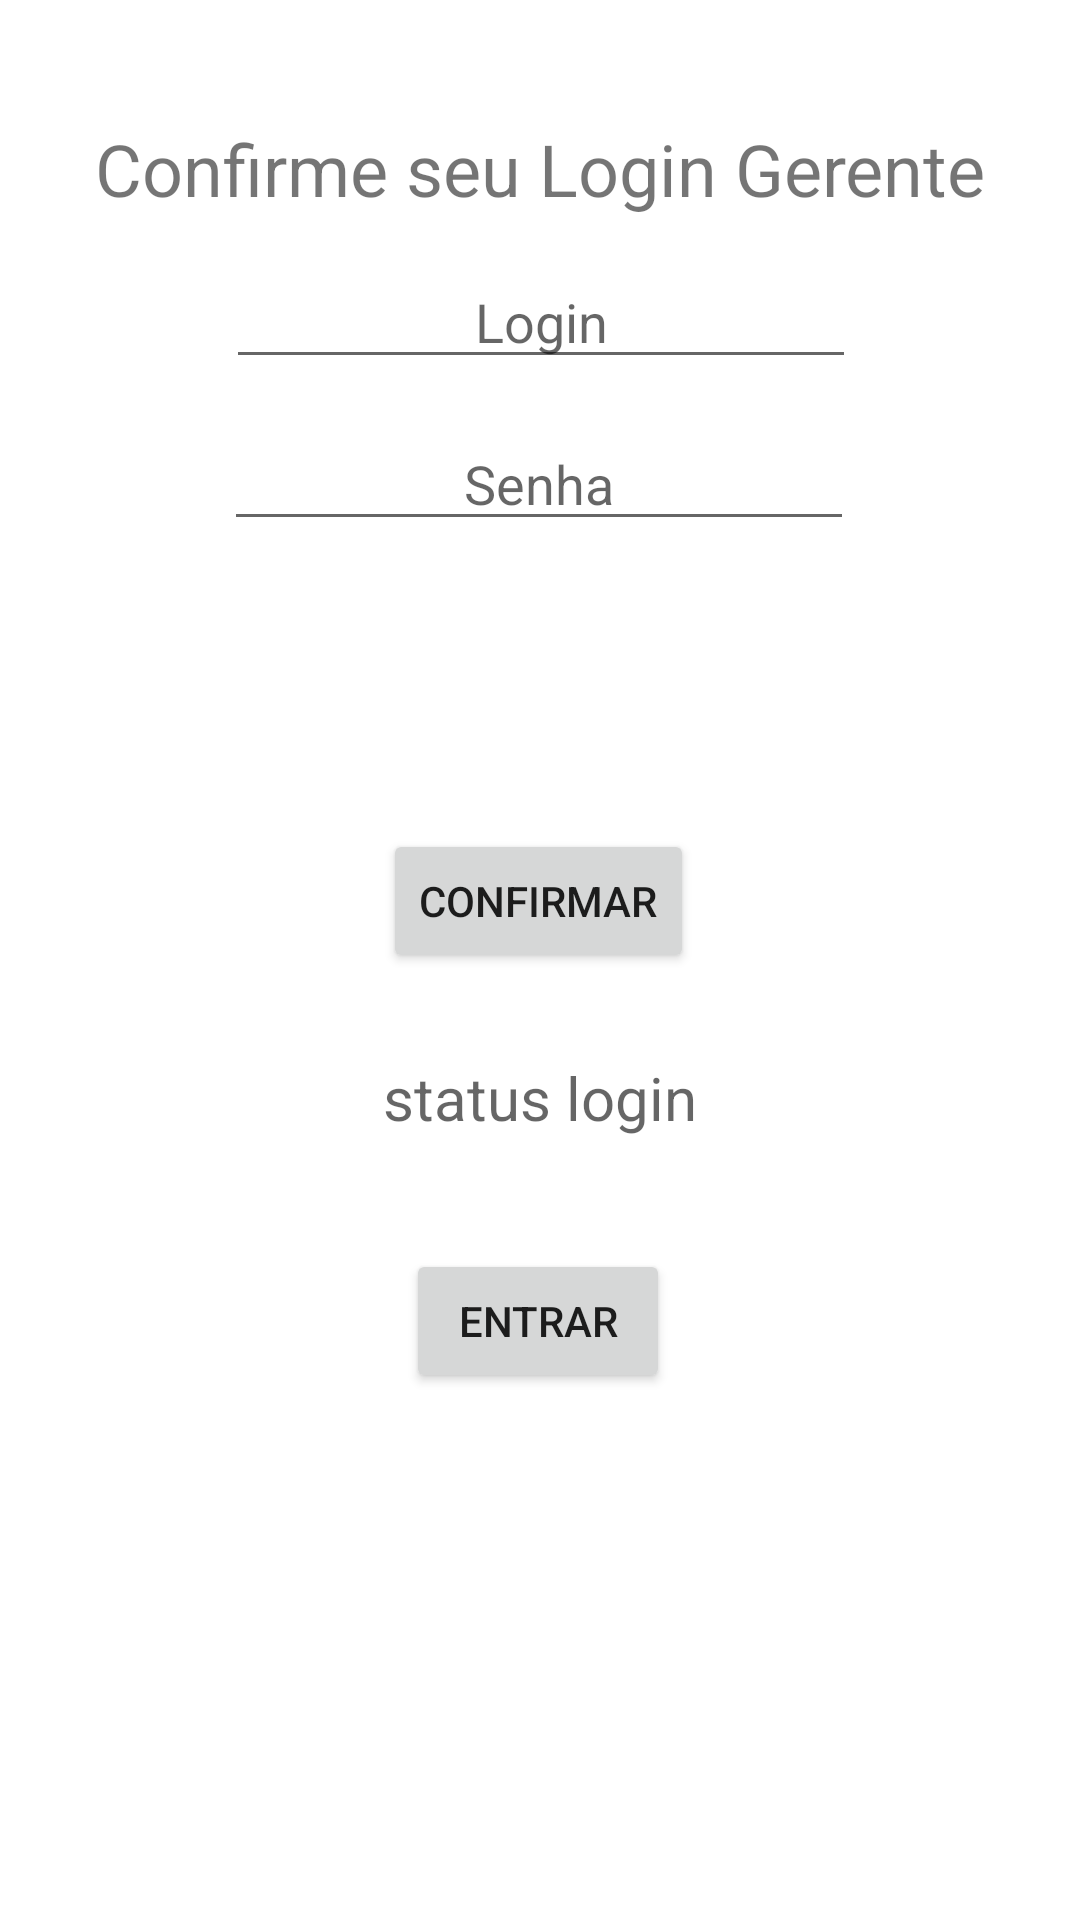

Layout XML and referenced resources for this Android screen:
<!-- AndroidManifest.xml: application theme Theme.MeuPrimeiroApp -->
<!-- res/layout/activity_tela_iiiactivity.xml -->
<?xml version="1.0" encoding="utf-8"?>
<androidx.constraintlayout.widget.ConstraintLayout xmlns:android="http://schemas.android.com/apk/res/android"
    xmlns:app="http://schemas.android.com/apk/res-auto"
    xmlns:tools="http://schemas.android.com/tools"
    android:layout_width="match_parent"
    android:layout_height="match_parent"
    tools:context="mypatas_vsi.TelaIIIActivity">

    <TextView
        android:id="@+id/textView4"
        android:layout_width="wrap_content"
        android:layout_height="wrap_content"
        android:layout_marginTop="40dp"
        android:text="Confirme seu Login Gerente"
        android:textSize="24sp"
        app:layout_constraintEnd_toEndOf="parent"
        app:layout_constraintHorizontal_bias="0.5"
        app:layout_constraintStart_toStartOf="parent"
        app:layout_constraintTop_toTopOf="parent" />

    <EditText
        android:id="@+id/txtEntradaLoginTelaIII"
        android:layout_width="wrap_content"
        android:layout_height="wrap_content"
        android:ems="10"
        android:hint="Login"
        android:inputType="textPassword"
        android:textAlignment="center"
        app:layout_constraintBottom_toTopOf="@+id/txtEntradaSenhaTelaIII"
        app:layout_constraintEnd_toEndOf="parent"
        app:layout_constraintHorizontal_bias="0.502"
        app:layout_constraintStart_toStartOf="parent"
        app:layout_constraintTop_toBottomOf="@+id/textView4" />

    <EditText
        android:id="@+id/txtEntradaSenhaTelaIII"
        android:layout_width="wrap_content"
        android:layout_height="wrap_content"
        android:layout_marginBottom="96dp"
        android:ems="10"
        android:hint="Senha"
        android:inputType="textPassword"
        android:textAlignment="center"
        app:layout_constraintBottom_toTopOf="@+id/btConfirmarTelaIII"
        app:layout_constraintEnd_toEndOf="parent"
        app:layout_constraintHorizontal_bias="0.497"
        app:layout_constraintStart_toStartOf="parent" />

    <Button
        android:id="@+id/btConfirmarTelaIII"
        android:layout_width="wrap_content"
        android:layout_height="wrap_content"
        android:layout_marginTop="204dp"
        android:text="Confirmar"
        app:layout_constraintEnd_toEndOf="parent"
        app:layout_constraintHorizontal_bias="0.498"
        app:layout_constraintStart_toStartOf="parent"
        app:layout_constraintTop_toBottomOf="@+id/textView4" />

    <Button
        android:id="@+id/btEntrarTelaIII"
        android:layout_width="wrap_content"
        android:layout_height="wrap_content"
        android:layout_marginTop="92dp"
        android:text="entrar"
        app:layout_constraintBottom_toBottomOf="parent"
        app:layout_constraintEnd_toEndOf="parent"
        app:layout_constraintHorizontal_bias="0.498"
        app:layout_constraintStart_toStartOf="parent"
        app:layout_constraintTop_toBottomOf="@+id/btConfirmarTelaIII"
        app:layout_constraintVertical_bias="0.0" />

    <TextView
        android:id="@+id/txtSaidaStatusTelaIII"
        android:layout_width="wrap_content"
        android:layout_height="wrap_content"
        android:layout_marginTop="28dp"
        android:hint="status login"
        android:textSize="20sp"
        app:layout_constraintEnd_toEndOf="parent"
        app:layout_constraintHorizontal_bias="0.5"
        app:layout_constraintStart_toStartOf="parent"
        app:layout_constraintTop_toBottomOf="@+id/btConfirmarTelaIII" />
</androidx.constraintlayout.widget.ConstraintLayout>
<!-- resources referenced by this layout -->
<resources>
  <style name="Theme.MeuPrimeiroApp" parent="Theme.MaterialComponents.DayNight">
          
          <item name="colorPrimary">@color/purple_500</item>
          <item name="colorPrimaryVariant">@color/purple_700</item>
          <item name="colorOnPrimary">@color/white</item>
          
          <item name="colorSecondary">@color/teal_200</item>
          <item name="colorSecondaryVariant">@color/teal_700</item>
          <item name="colorOnSecondary">@color/white</item>
          
          <item name="android:statusBarColor" tools:targetApi="l">?attr/colorPrimaryVariant</item>
          
      </style>
  <!-- not gathered from this repository: default colours our renderer supplied (Android Studio template values) -->
  <color name="purple_500">#FF6200EE</color>
  <color name="purple_700">#FF3700B3</color>
  <color name="teal_200">#FF03DAC5</color>
  <color name="teal_700">#FF018786</color>
  <color name="white">#FFFFFFFF</color>
</resources>
